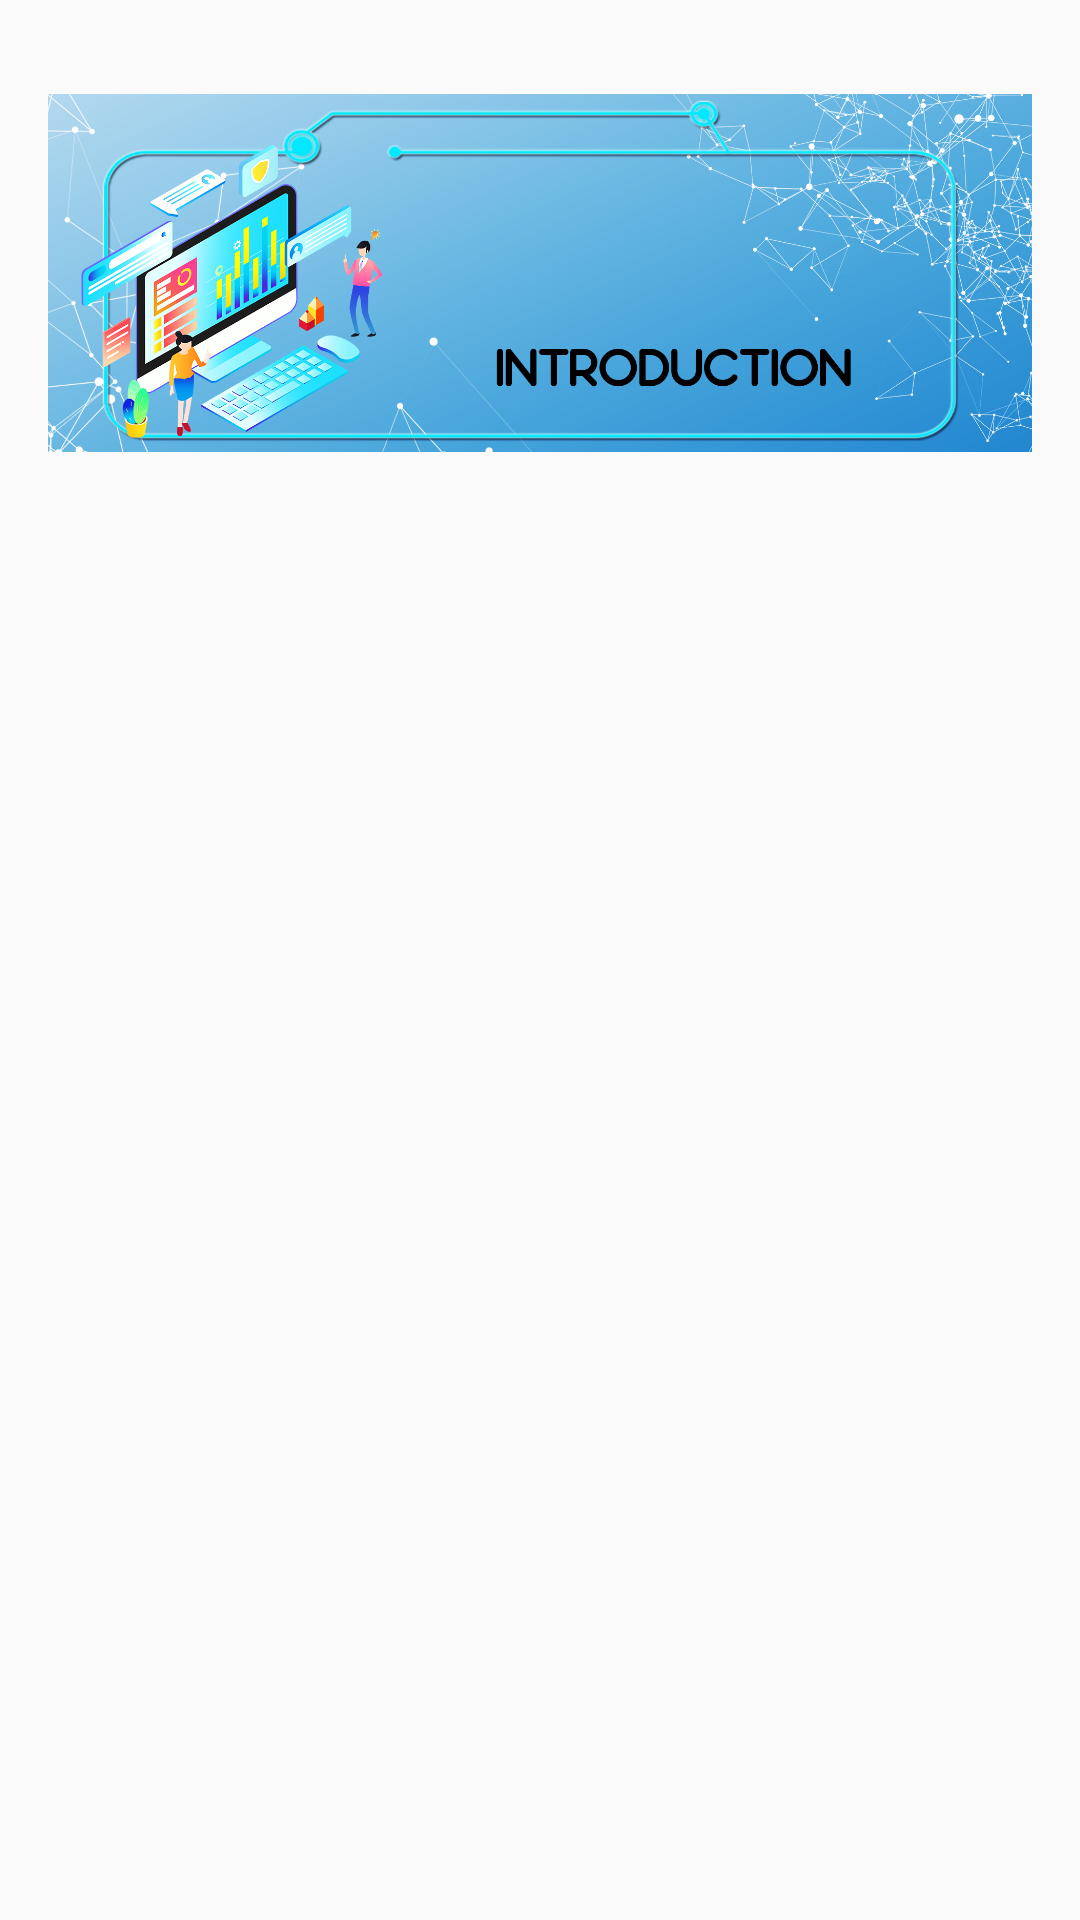

The Android layout XML behind this screen, and the referenced resources:
<!-- AndroidManifest.xml: application theme AppTheme -->
<!-- res/layout/activity_chapter_i.xml -->
<?xml version="1.0" encoding="utf-8"?>

<LinearLayout xmlns:android="http://schemas.android.com/apk/res/android"
    xmlns:app="http://schemas.android.com/apk/res-auto"
    xmlns:tools="http://schemas.android.com/tools"
    android:layout_width="match_parent"
    android:layout_height="match_parent"
    android:padding="16dp"
    android:orientation="vertical"
    tools:context=".chapters.ChapterIActivity">

    <ImageView
        android:id="@+id/ch1_banner"
        android:layout_width="match_parent"
        android:layout_height="150dp"
        android:src="@drawable/ch1_banner"
        android:contentDescription="@string/image_content_description"/>


    <androidx.recyclerview.widget.RecyclerView
        android:id="@+id/rvChapter1Lessons"
        android:layout_width="match_parent"
        android:layout_margin="10dp"
        android:layout_height="0dp"
        android:layout_weight="1"
        app:layout_constraintBottom_toBottomOf="parent"
        app:layout_constraintEnd_toEndOf="parent"
        app:layout_constraintStart_toStartOf="parent"
        app:layout_constraintTop_toTopOf="parent" />

</LinearLayout>
<!-- resources referenced by this layout -->
<resources>
  <!-- drawable ch1_banner: jpg bitmap (drawable, 779422 bytes) -->
  <string name="image_content_description">image</string>
  <style name="AppTheme" parent="Theme.AppCompat.Light.NoActionBar">
          
          <item name="colorPrimary">@color/colorPrimary</item>
          <item name="colorPrimaryDark">@color/colorPrimaryDark</item>
          <item name="colorAccent">@color/colorAccent</item>
          <item name="fontFamily">@font/poppins</item>
      </style>
  <color name="colorPrimary">#9013FE</color>
  <color name="colorPrimaryDark">#6A1B9A</color>
  <color name="colorAccent">#9013FE</color>
</resources>
